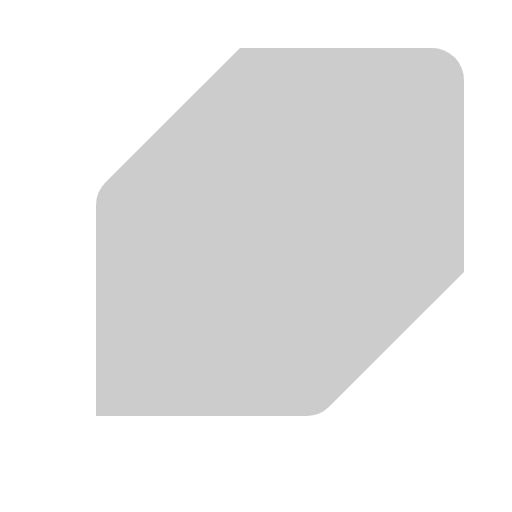
t = 0.00 s
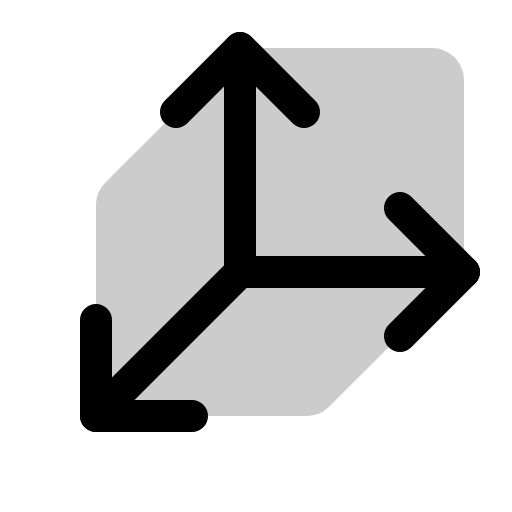
t = 0.38 s
t = 1.13 s: frame unchanged from t = 0.38 s, image omitted
t = 1.50 s: frame unchanged from t = 0.38 s, image omitted
t = 1.88 s: frame unchanged from t = 0.38 s, image omitted
t = 2.63 s: frame unchanged from t = 0.38 s, image omitted

The animated SVG that drew these frames (rendered in a browser with its animation timeline set to each time). Animation: 1 CSS @keyframes rule; one cycle of 3.00 s, repeats indefinitely.

<svg xmlns="http://www.w3.org/2000/svg" viewBox="0 0 256 256">
  <style>
    .draw-line {
      stroke-dasharray: 2000;
      stroke-dashoffset: 0;
    }
    svg:hover .draw-line {
      animation: phosphor-draw-in 3s ease-in-out infinite alternate;
    }
    @keyframes phosphor-draw-in {
      0%   { stroke-dashoffset: 2000; }
      50%  { stroke-dashoffset: 0; }
      100% { stroke-dashoffset: 0; }
    }
  </style><rect width="256" height="256" fill="none"/><path d="M120,24,52.69,91.31A16,16,0,0,0,48,102.63V208H153.37a16,16,0,0,0,11.32-4.69L232,136V40a16,16,0,0,0-16-16Z" opacity="0.2"/><polyline points="232 136 120 136 120 24" fill="none" stroke="currentColor" stroke-linecap="round" stroke-linejoin="round" stroke-width="16" class="draw-line"/><line x1="120" y1="136" x2="48" y2="208" fill="none" stroke="currentColor" stroke-linecap="round" stroke-linejoin="round" stroke-width="16" class="draw-line"/><polyline points="200 104 232 136 200 168" fill="none" stroke="currentColor" stroke-linecap="round" stroke-linejoin="round" stroke-width="16" class="draw-line"/><polyline points="88 56 120 24 152 56" fill="none" stroke="currentColor" stroke-linecap="round" stroke-linejoin="round" stroke-width="16" class="draw-line"/><polyline points="48 160 48 208 96 208" fill="none" stroke="currentColor" stroke-linecap="round" stroke-linejoin="round" stroke-width="16" class="draw-line"/></svg>
